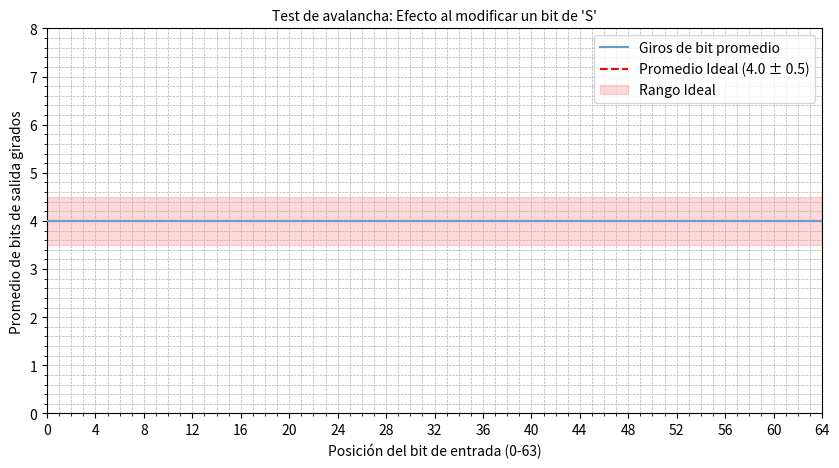

Write Python code to recreate this figure. (Note: this script raises an exception after producing the figure.)
import matplotlib.pyplot as plt
import numpy as np
from scipy import stats
import re

def analizar_y_visualizar_test_avalancha(
    datos_distribucion_str: str,
    datos_promedio_str: str,
    numero_de_muestras: int,
    grafico_unico: bool = True
):
    def _procesar_datos_avalancha(
        string_distribucion: str,
        string_promedio: str,
        muestras_esperadas: int
    ):
        regex = r'(\d{3}),\s*(\d{10}),\s*(\d{10}),\s*(\d{10})'

        datos_distribucion = re.findall(regex, string_distribucion)
        ocurrencias_totales = [sum(int(val) for val in registro[1:]) for registro in datos_distribucion]

        datos_promedio = re.findall(regex, string_promedio)
        promedio_s = [int(r[1]) / muestras_esperadas for r in datos_promedio]
        promedio_x = [int(r[2]) / muestras_esperadas for r in datos_promedio]
        promedio_y = [int(r[3]) / muestras_esperadas for r in datos_promedio]

        return promedio_s, promedio_x, promedio_y, ocurrencias_totales

    def _configurar_grafico_comun(ax, titulo, xlabel):
        ax.axhline(y=4.0, color='r', linestyle='--', label='Promedio Ideal (4.0 ± 0.5)', linewidth=1.5, zorder=2)
        ax.fill_between(range(65), 3.5, 4.5, color='red', alpha=0.15, label='Rango Ideal')
        ax.set_title(titulo, fontsize=10)
        ax.set_xlabel(xlabel)
        ax.set_ylabel('Promedio de bits de salida girados')
        ax.set_xlim(0, 64)
        ax.set_ylim(0, 8)
        ax.legend(fontsize=10)
        ax.set_xticks(np.arange(0, 65, 4))
        ax.set_yticks(np.arange(0, 9, 1))
        ax.grid(True, which='both', linestyle='--', linewidth=0.5)
        ax.minorticks_on()

    def _crear_grafico_avalancha(ax, datos_promedio, titulo):
        ax.stairs(datos_promedio, baseline=None, label='Giros de bit promedio', color="#629fca", linewidth=1.5, zorder=3)
        _configurar_grafico_comun(ax, titulo, 'Posición del bit de entrada (0-63)')

    def _crear_grafico_distribucion(ax, ocurrencias, muestras):
        posiciones = np.arange(len(ocurrencias))
        ax.bar(posiciones, ocurrencias, width=0.8, color="#629fca", zorder=2, label='Frecuencia observada')

        # Superponer la distribución binomial ideal
        n = len(ocurrencias) - 1
        p = 0.5
        # El total de ensayos es 3 (s,x,y) * 64 (bits) * numero_de_muestras
        total_ensayos = 3 * 64 * muestras
        dist_binomial = stats.binom.pmf(posiciones, n, p) * total_ensayos

        ax.plot(posiciones, dist_binomial, 'ro--', label='Distribución binomial ideal', zorder=4)
        ax.set_title('Distribución de bits de salida girados')
        ax.set_xlabel('Cantidad de bits de salida girados (0-8)')
        ax.set_ylabel('Frecuencia')
        ax.set_xticks(posiciones)
        ax.legend()
        ax.grid(axis='y')

    def _visualizar_resultados(
        promedios_s, promedios_x, promedios_y, ocurrencias_totales, muestras, en_un_grafico
    ):
        titulo = lambda var: f"Test de avalancha: Efecto al modificar un bit de '{var}'"
        if en_un_grafico:
            fig, axes = plt.subplots(2, 2, figsize=(16, 10))
            fig.tight_layout(pad=5.0)
            _crear_grafico_avalancha(axes[0, 0], promedios_s, titulo("S"))
            _crear_grafico_avalancha(axes[0, 1], promedios_x, titulo("X"))
            _crear_grafico_avalancha(axes[1, 0], promedios_y, titulo("Y"))
            _crear_grafico_distribucion(axes[1, 1], ocurrencias_totales, muestras)
            plt.savefig('./results/avalanche_test_analysis.png', dpi=300)
        else:
            for datos, var in [(promedios_s, "S"), (promedios_x, "X"), (promedios_y, "Y")]:
                plt.figure(figsize=(10, 5))
                ax = plt.subplot(1, 1, 1)
                _crear_grafico_avalancha(ax, datos, titulo(var))
                plt.savefig(f'./results/avalanche_test_analysis_{var}.png', dpi=300)
            plt.figure(figsize=(10, 5))
            ax_dist = plt.subplot(1, 1, 1)
            _crear_grafico_distribucion(ax_dist, ocurrencias_totales, muestras)
            plt.savefig('./results/avalanche_test_distribution.png', dpi=300)

    promedios_s, promedios_x, promedios_y, ocurrencias_totales = \
        _procesar_datos_avalancha(datos_distribucion_str, datos_promedio_str, numero_de_muestras)

    print("--- Resumen Estadístico del Test de Avalancha ---")
    promedio_global = np.mean([promedios_s, promedios_x, promedios_y])
    print(f"Promedio global de bits de salida girados: {promedio_global:.4f} (Ideal: 4.0)")
    print(f"Promedio por bit de 'S' modificado: {np.mean(promedios_s):.4f}")
    print(f"Promedio por bit de 'X' modificado: {np.mean(promedios_x):.4f}")
    print(f"Promedio por bit de 'Y' modificado: {np.mean(promedios_y):.4f}")
    print("-" * 51)

    _visualizar_resultados(
        promedios_s, promedios_x, promedios_y, ocurrencias_totales, numero_de_muestras, grafico_unico
    )

number_of_samples = 2_500_000

datos_distribucion = """
000, 0000624839, 0000625426, 0000624986 | 001, 0005000906, 0005002782, 0005005284 | 002, 0017496459, 0017497287, 0017495619
003, 0034995748, 0034992149, 0034993552 | 004, 0043758109, 0043762271, 0043750912 | 005, 0034996356, 0034997316, 0034998931
006, 0017503947, 0017492256, 0017505264 | 007, 0004998295, 0005004493, 0005000556 | 008, 0000625341, 0000626020, 0000624896
"""

datos_promedio = """
000, 0010001572, 0009995476, 0010000318 | 001, 0009998688, 0009997493, 0009996900
002, 0009998323, 0009998273, 0010000800 | 003, 0010002302, 0010001741, 0009999868
004, 0009998544, 0010000303, 0010001363 | 005, 0010001631, 0010000738, 0010001090
006, 0010002696, 0010001774, 0009999817 | 007, 0010000321, 0010002572, 0010000659
008, 0010003169, 0009996175, 0009999194 | 009, 0009999594, 0010000060, 0010005003
010, 0009999939, 0010002445, 0010003171 | 011, 0010000679, 0009997374, 0010000293
012, 0010000841, 0009996183, 0010003148 | 013, 0010001210, 0009997992, 0009993910
014, 0010000356, 0009997622, 0010001377 | 015, 0009998142, 0010001677, 0009998020
016, 0010001012, 0010003041, 0009999634 | 017, 0010003246, 0010002025, 0009994242
018, 0010003376, 0010000611, 0010000599 | 019, 0009997947, 0010000668, 0009998668
020, 0010000845, 0010001871, 0010001156 | 021, 0009999694, 0010002194, 0010004351
022, 0010002152, 0009999757, 0009996592 | 023, 0009997775, 0010000335, 0010000068
024, 0009994854, 0009998233, 0010000986 | 025, 0010003003, 0010003840, 0010000796
026, 0009998744, 0009999282, 0010002707 | 027, 0010001432, 0010001519, 0010002098
028, 0009999957, 0009999077, 0009999785 | 029, 0009995957, 0009999990, 0009997254
030, 0010000423, 0009996586, 0009999733 | 031, 0010005417, 0009995533, 0010000579
032, 0010002397, 0009999427, 0009998177 | 033, 0010001215, 0009996847, 0009998279
034, 0009994474, 0009998226, 0010000666 | 035, 0009998982, 0009998107, 0010000196
036, 0010003591, 0010001393, 0010002741 | 037, 0009997920, 0009997139, 0010002580
038, 0009997112, 0010002191, 0009998873 | 039, 0009997915, 0009999184, 0010000158
040, 0009999813, 0010001328, 0010000142 | 041, 0009997149, 0009998769, 0010000898
042, 0010000787, 0009999747, 0009997153 | 043, 0010000062, 0010003352, 0009997685
044, 0009998772, 0009999945, 0010000252 | 045, 0009999299, 0009999878, 0010001439
046, 0010002238, 0010001318, 0010002764 | 047, 0010001332, 0010000888, 0009998239
048, 0010004356, 0010000749, 0009997658 | 049, 0009998730, 0010002491, 0010002932
050, 0010000388, 0010003769, 0010003600 | 051, 0009999725, 0010003268, 0010000995
052, 0010000357, 0010004994, 0010002438 | 053, 0009996339, 0010000143, 0009998964
054, 0010002860, 0009999805, 0009999603 | 055, 0010001112, 0009997136, 0010000690
056, 0010002514, 0009998460, 0010002919 | 057, 0010000095, 0010001905, 0010000054
058, 0009998617, 0010000908, 0010000771 | 059, 0009999826, 0010001199, 0009995527
060, 0010001005, 0010000039, 0009997938 | 061, 0009996712, 0009996480, 0010000277
062, 0010000336, 0010001181, 0010001450 | 063, 0009999888, 0009999888, 0009999888
"""

# Llamar a la función principal para ejecutar el análisis
analizar_y_visualizar_test_avalancha(
    datos_distribucion, datos_promedio, number_of_samples, grafico_unico=False)
